Photos from the image-classification dataset "Coffee-Leaf-Disease-Detection-Using-CNN" in the GitHub repository YenRylin/Coffee-Leaf-Disease-Detection-Using-CNN. Its 4 classes are: bercak daun, hawar daun, karat daun, pengorok daun.

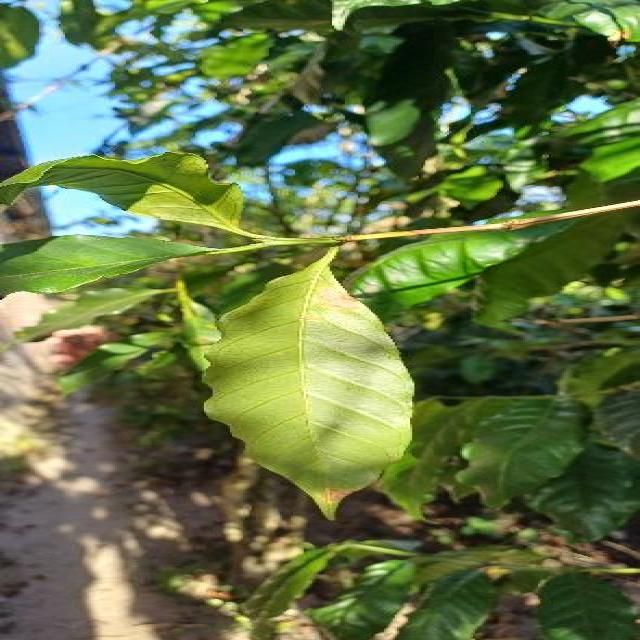
Label: hawar daun

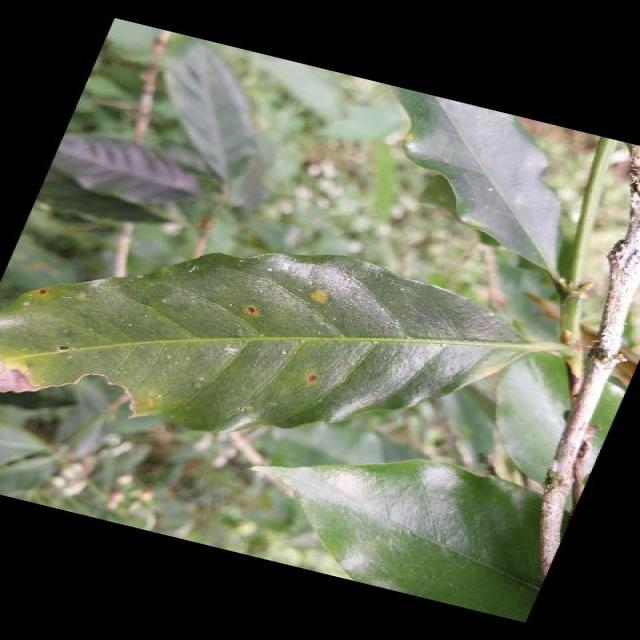
Label: bercak daun

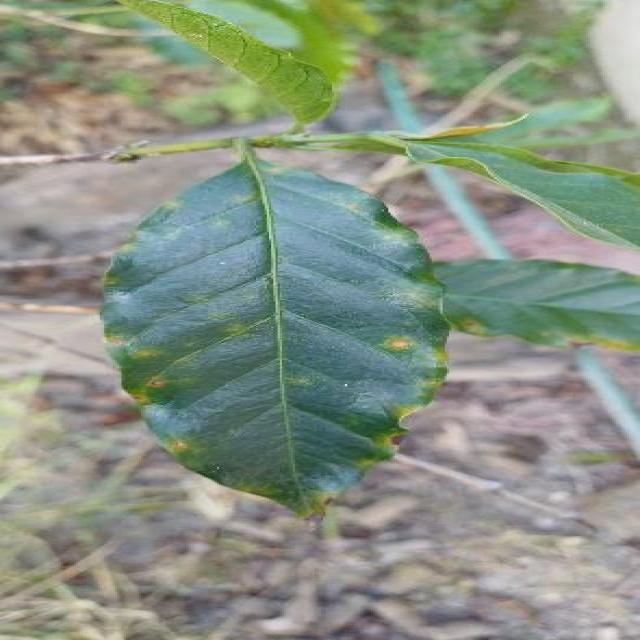
Label: karat daun

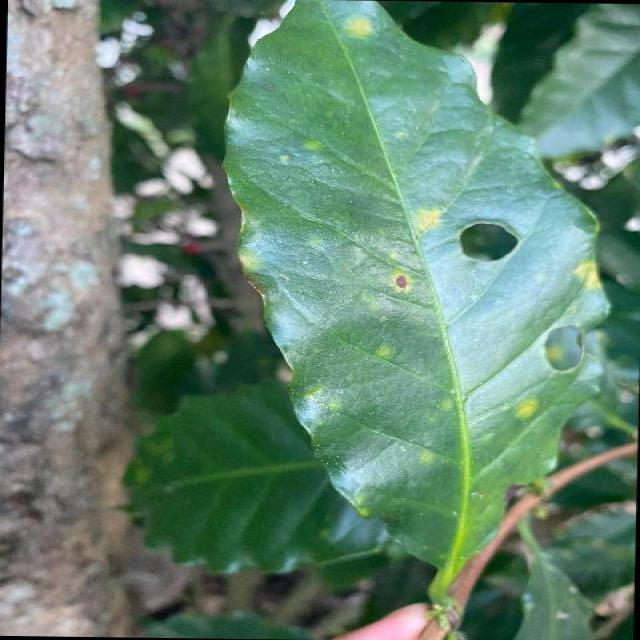
Label: hawar daun

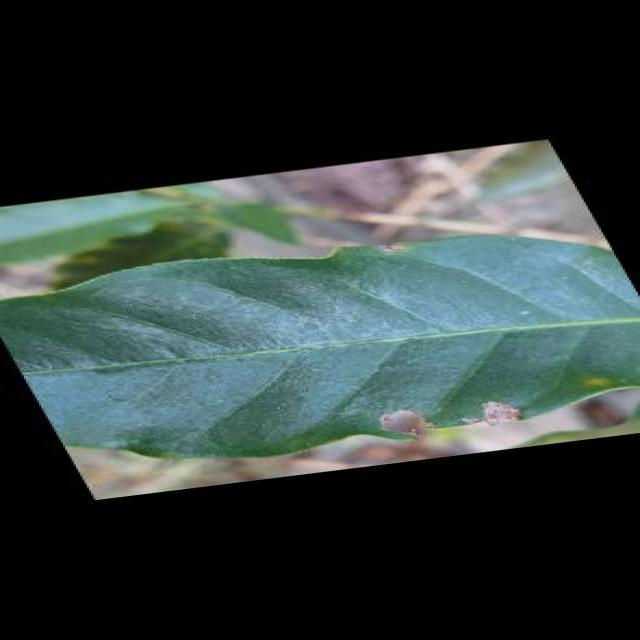
Label: bercak daun

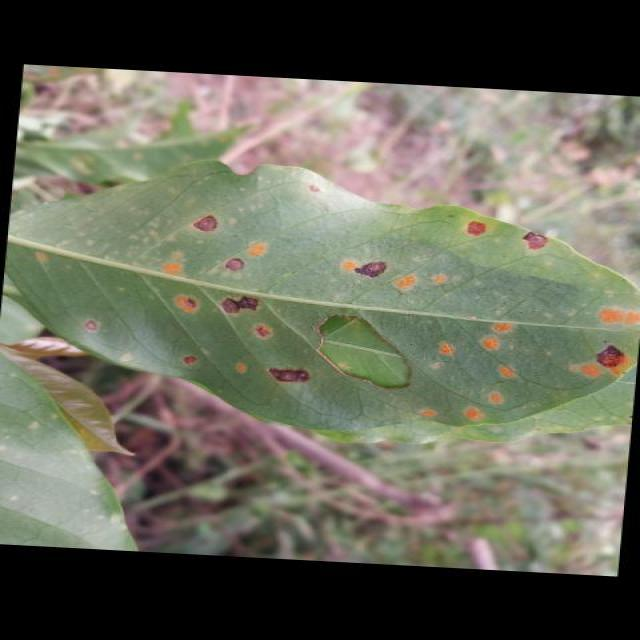
Label: karat daun
